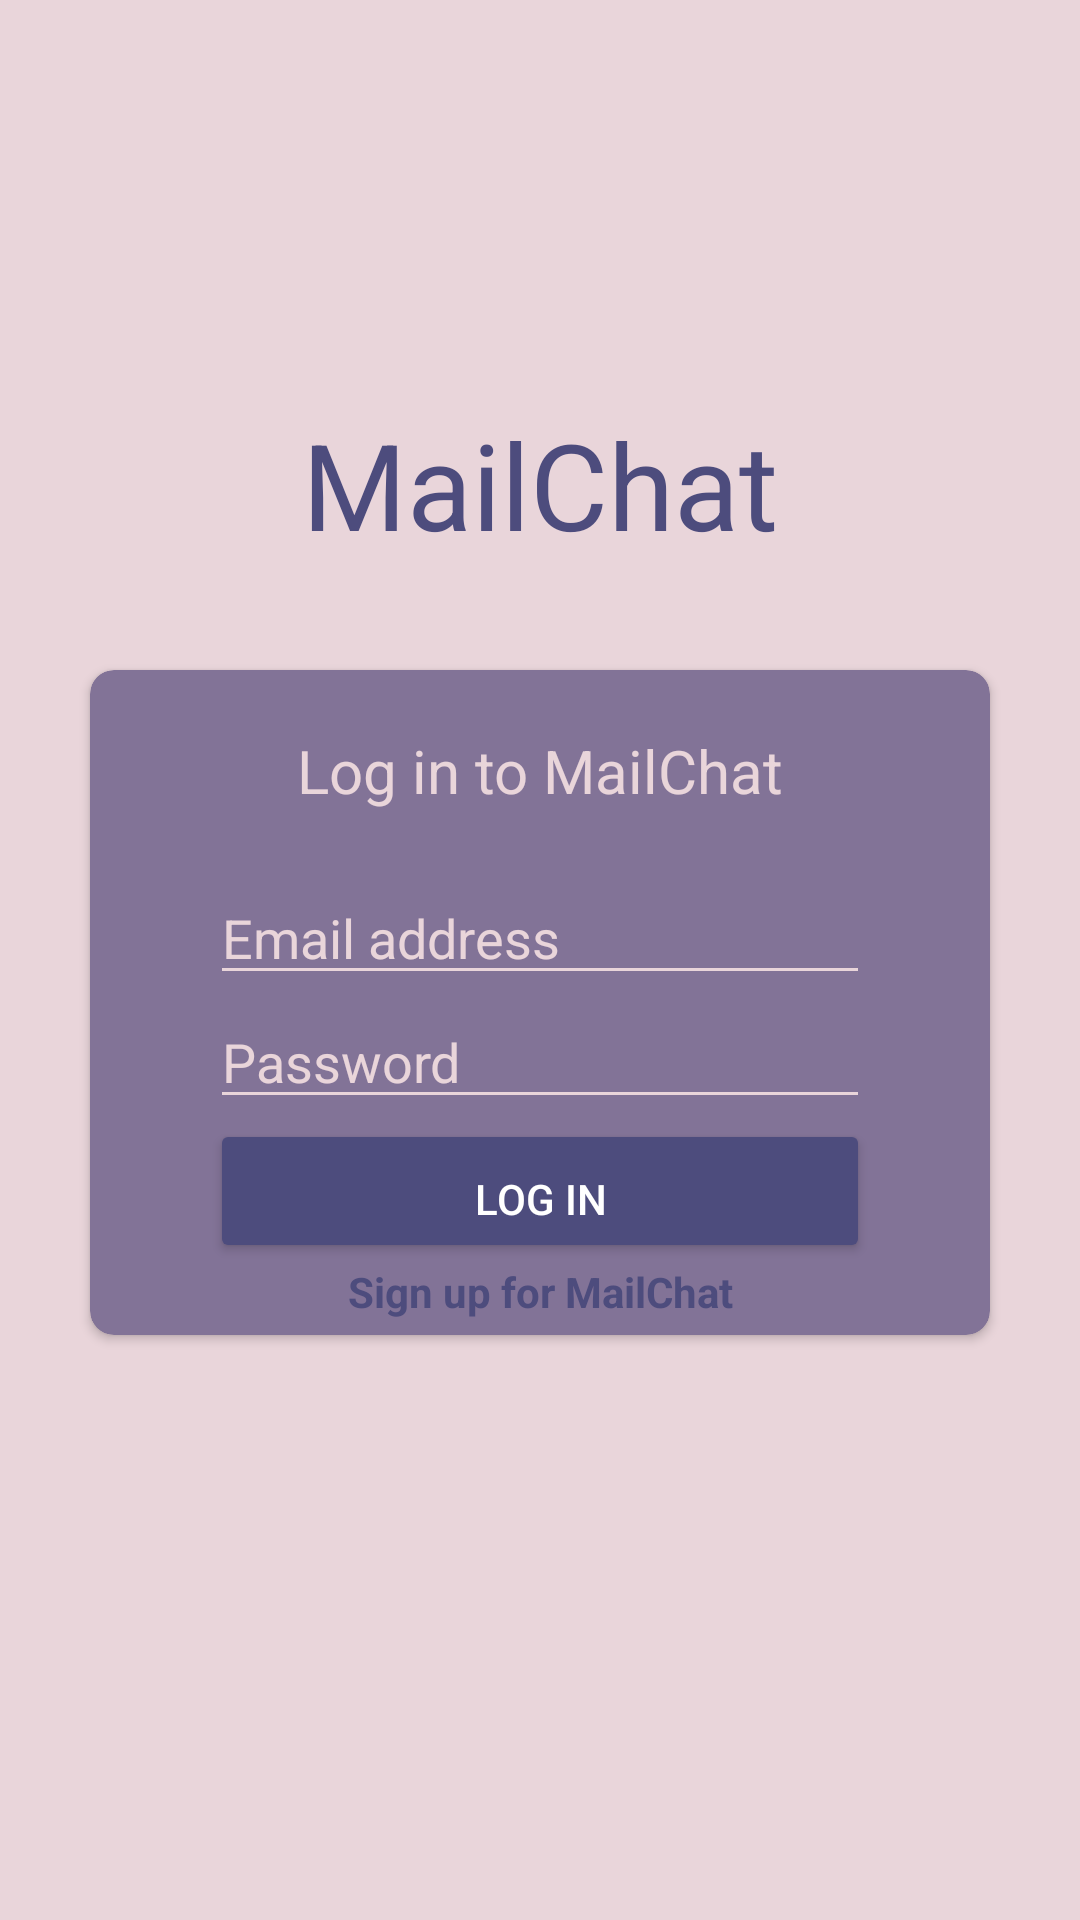

Here is an Android app screen rendered from its layout file. Give the layout XML and the strings, colors and styles it references.
<!-- AndroidManifest.xml: application theme Theme.MailChat -->
<!-- res/layout/activity_signin.xml -->
<?xml version="1.0" encoding="utf-8"?>
<androidx.constraintlayout.widget.ConstraintLayout xmlns:android="http://schemas.android.com/apk/res/android"
    xmlns:app="http://schemas.android.com/apk/res-auto"
    xmlns:tools="http://schemas.android.com/tools"
    android:background="@color/lightest"
    android:layout_width="match_parent"
    android:padding="10dp"
    android:layout_height="match_parent"
    tools:context=".Auth.SignIn_Activity">

    <TextView
        android:id="@+id/textView4"
        android:layout_width="wrap_content"
        android:layout_height="wrap_content"
        android:text="MailChat"
        android:textColor="@color/dark"
        android:textSize="40sp"
        app:layout_constraintBottom_toBottomOf="parent"
        app:layout_constraintEnd_toEndOf="parent"
        app:layout_constraintStart_toStartOf="parent"
        app:layout_constraintTop_toTopOf="parent"
        app:layout_constraintVertical_bias="0.22000003" />

    <androidx.cardview.widget.CardView
        android:layout_width="300dp"
        android:layout_height="wrap_content"
        android:outlineAmbientShadowColor="@color/black"
        app:cardBackgroundColor="@color/light"
        app:cardCornerRadius="8dp"
        app:layout_constraintBottom_toBottomOf="parent"
        app:layout_constraintEnd_toEndOf="parent"
        app:layout_constraintStart_toStartOf="parent"
        app:layout_constraintTop_toBottomOf="@+id/textView4"
        app:layout_constraintVertical_bias="0.16000003">

        <androidx.constraintlayout.widget.ConstraintLayout
            android:id="@+id/container"
            android:layout_width="match_parent"
            android:layout_height="match_parent"
            android:paddingHorizontal="20dp"
            android:paddingTop="20dp"
            android:paddingBottom="5dp">

            <TextView
                android:id="@+id/textView5"
                android:layout_width="wrap_content"
                android:layout_height="wrap_content"
                android:text="Log in to MailChat"
                android:textColor="@color/lightest"
                android:textSize="20sp"
                app:layout_constraintEnd_toEndOf="@+id/container"
                app:layout_constraintStart_toStartOf="@+id/container"
                app:layout_constraintTop_toTopOf="@+id/container" />

            <EditText
                android:id="@+id/edtEmailSignIn"
                android:layout_width="0dp"
                android:layout_height="wrap_content"
                android:layout_margin="20dp"
                android:textColor="@color/lightest"
                android:textColorHint="@color/lightest"
                android:backgroundTint="@color/lightest"
                android:hint="Email address"
                app:layout_constraintEnd_toEndOf="@+id/container"
                app:layout_constraintStart_toStartOf="@+id/container"
                app:layout_constraintTop_toBottomOf="@+id/textView5" />

            <EditText
                android:id="@+id/edtPasswordSignIn"
                android:password="true"
                android:layout_width="0dp"
                android:ems="10"
                android:layout_height="wrap_content"
                android:hint="Password"
                android:textColor="@color/lightest"
                android:textColorHint="@color/lightest"
                android:backgroundTint="@color/lightest"
                app:layout_constraintEnd_toEndOf="@+id/edtEmailSignIn"
                app:layout_constraintStart_toStartOf="@+id/edtEmailSignIn"
                app:layout_constraintTop_toBottomOf="@+id/edtEmailSignIn" />

            <Button
                android:id="@+id/btnLogIn"
                android:layout_width="0dp"
                android:layout_height="wrap_content"
                android:backgroundTint="@color/dark"
                android:paddingBottom="5dp"
                android:text="Log in"
                android:textColor="@color/white"
                app:layout_constraintEnd_toEndOf="@+id/edtEmailSignIn"
                app:layout_constraintHorizontal_bias="1.0"
                app:layout_constraintStart_toStartOf="@+id/edtEmailSignIn"
                app:layout_constraintTop_toBottomOf="@+id/edtPasswordSignIn"
                android:onClick="signIntoMailchat"/>

            <TextView
                android:layout_width="wrap_content"
                android:layout_height="wrap_content"
                android:text="Sign up for MailChat"
                android:textStyle="bold"
                android:textColor="@color/dark"
                app:layout_constraintBottom_toBottomOf="@id/container"
                app:layout_constraintEnd_toEndOf="@id/container"
                app:layout_constraintStart_toStartOf="@id/container"
                app:layout_constraintTop_toBottomOf="@id/btnLogIn"
                app:layout_constraintVertical_bias="1.0"
                android:onClick="signUpOnclick"/>
        </androidx.constraintlayout.widget.ConstraintLayout>

    </androidx.cardview.widget.CardView>



</androidx.constraintlayout.widget.ConstraintLayout>
<!-- resources referenced by this layout -->
<resources>
  <color name="black">#FF000000</color>
  <color name="dark">#4D4C7D</color>
  <color name="light">#827397</color>
  <color name="lightest">#E9D5DA</color>
  <color name="white">#FFFFFFFF</color>
  <style name="Theme.MailChat" parent="Theme.MaterialComponents.Light.NoActionBar">
          
          <item name="colorPrimary">@color/purple_500</item>
          <item name="colorPrimaryVariant">@color/purple_700</item>
          <item name="colorOnPrimary">@color/white</item>
          
          <item name="colorSecondary">@color/teal_200</item>
          <item name="colorSecondaryVariant">@color/teal_700</item>
          <item name="colorOnSecondary">@color/black</item>
          
          <item name="android:statusBarColor" tools:targetApi="l">@color/lightest</item>
          
  
      </style>
  <color name="purple_500">#FF6200EE</color>
  <color name="purple_700">#FF3700B3</color>
  <color name="teal_200">#FF03DAC5</color>
  <color name="teal_700">#FF018786</color>
</resources>
